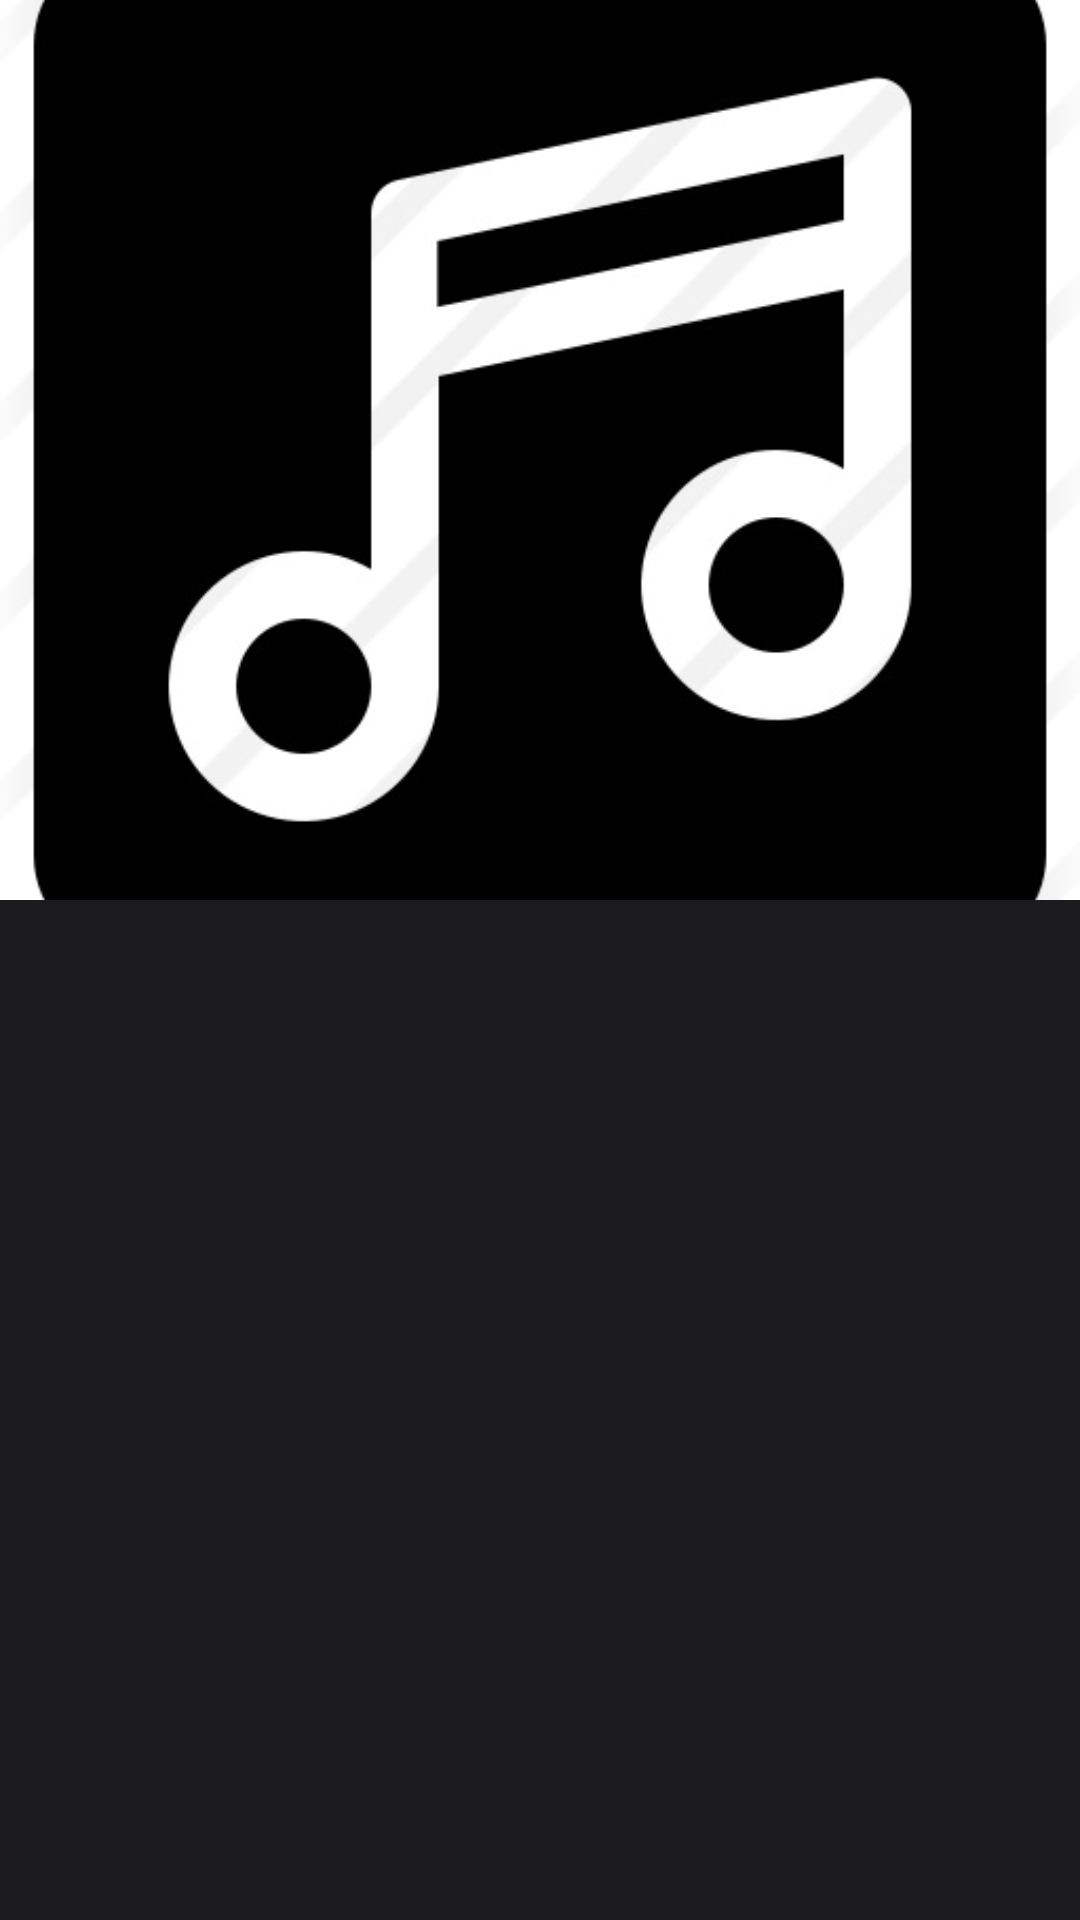

Produce the Android XML layout that renders to this screen, including the resource entries it uses.
<!-- AndroidManifest.xml: application theme Theme.Tonov3 -->
<!-- res/layout/activity_album_details.xml -->
<?xml version="1.0" encoding="utf-8"?>
<RelativeLayout
    xmlns:android="http://schemas.android.com/apk/res/android"
    xmlns:app="http://schemas.android.com/apk/res-auto"
    xmlns:tools="http://schemas.android.com/tools"
    android:layout_width="match_parent"
    android:layout_height="match_parent"
    android:background="@color/colorPrimary"
    tools:context=".AlbumDetails">

    <ImageView
        android:id="@+id/albumPhoto"
        android:layout_width="match_parent"
        android:layout_height="300dp"
        android:src="@drawable/emptysong"
        android:scaleType="centerCrop"/>

    <ImageView
        android:id="@+id/gradient"
        android:layout_width="match_parent"
        android:layout_height="300dp"
        android:src="@drawable/gredient_bg" />

    <androidx.recyclerview.widget.RecyclerView
        android:id="@+id/recyclerView"
        android:layout_width="match_parent"
        android:layout_height="match_parent"
        android:layout_below="@+id/albumPhoto"/>


</RelativeLayout>
<!-- resources referenced by this layout -->
<resources>
  <color name="colorPrimary">#1B1A1C</color>
  <!-- drawable emptysong: jpg bitmap (drawable-v24, 21434 bytes) -->
  <style name="Theme.Tonov3" parent="Theme.MaterialComponents.Light.DarkActionBar">
          
          <item name="colorPrimary">@color/purple_500</item>
          <item name="colorPrimaryVariant">@color/purple_700</item>
          <item name="colorOnPrimary">@color/white</item>
          
          <item name="colorSecondary">@color/teal_200</item>
          <item name="colorSecondaryVariant">@color/teal_700</item>
          <item name="colorOnSecondary">@color/black</item>
          
          <item name="android:statusBarColor" tools:targetApi="l">?attr/colorPrimaryVariant</item>
          
      </style>
  <color name="purple_500">#1B1A1C</color>
  <color name="purple_700">#FF3700B3</color>
  <color name="white">#FFFFFFFF</color>
  <color name="teal_200">#3DDC84</color>
  <color name="teal_700">#FF018786</color>
  <color name="black">#FF000000</color>
</resources>
